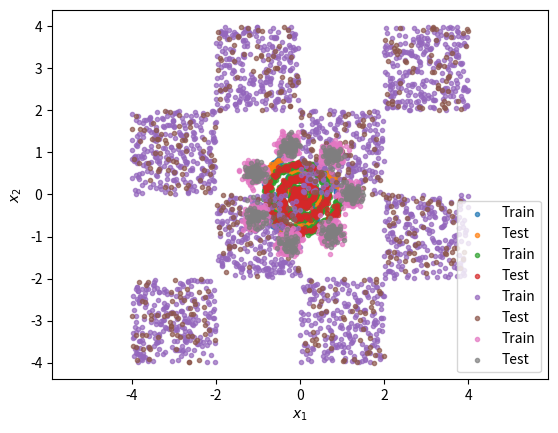

Here is the Python script that generated this plot:
import numpy as np
import matplotlib.pylab as plt
import os

# Directory for storing datasets
data_dir = 'dataset'
os.makedirs(data_dir, exist_ok=True)

# Random number generator
rng = np.random.default_rng()

def plot_dataset(X_train, X_test):
    plt.scatter(X_train[:, 0], X_train[:, 1], alpha=0.7, marker='.', label='Train')
    plt.scatter(X_test[:, 0], X_test[:, 1], alpha=0.7, marker='.', label='Test')
    plt.xlabel("$x_1$")
    plt.ylabel("$x_2$")
    plt.axis('equal')
    plt.legend()
    plt.show()  

def generate_pinwheel(*, num: int, rng: np.random.Generator) -> np.ndarray:
    # https://github.com/Formulator/Spiral/blob/master/PyTorch_Spiral_DataLoader.ipynb
    D = 2 # dimensionality
    K = 3 # number of classes
    N = num // K  # note: we will not generate exactly num datapoints unless K divides num
    X = np.zeros((N*K,D))
    y = np.zeros(N*K, dtype='uint8')
    for j in range(K):
      ix = range(N*j,N*(j+1))
      r = np.linspace(0.0,1,N) # radius
      t = np.linspace(j*4,(j+1)*4,N) + rng.standard_normal(N)*0.2 # theta
      X[ix] = np.c_[r*np.sin(t), r*np.cos(t)]
    return X

# Generate dataset
X_train_pinwheel = generate_pinwheel(num=2000, rng=rng)
X_test_pinwheel = generate_pinwheel(num=500, rng=rng)

# Save and plot dataset
np.save(os.path.join(data_dir, 'X_train_pinwheel.npy'), X_train_pinwheel)
np.save(os.path.join(data_dir, 'X_test_pinwheel.npy'), X_train_pinwheel)
plot_dataset(X_train_pinwheel, X_test_pinwheel)

def generate_spiral(*, num: int, rng: np.random.Generator) -> np.ndarray:
    thetas = rng.uniform(low=0.0, high=6*np.pi, size=(num,))
    rs = thetas * 0.05
    X = np.hstack((
        (rs * np.cos(thetas))[:, None],
        (rs * np.sin(thetas))[:, None],
    ))
    X = X + 0.04 * rng.standard_normal(X.shape) 
    return X

# Generate dataset
X_train_spiral = generate_spiral(num=2000, rng=rng)
X_test_spiral = generate_spiral(num=500, rng=rng)

# Save and plot dataset
np.save(os.path.join(data_dir, 'X_train_spiral.npy'), X_train_spiral)
np.save(os.path.join(data_dir, 'X_test_spiral.npy'), X_test_spiral)
plot_dataset(X_train_spiral, X_test_spiral)

def generate_checkerboard(*, num: int, rng: np.random.Generator) -> np.ndarray:
    # https://github.com/malbergo/stochastic-interpolants/blob/main/notebooks/checker-mirror.ipynb
    x1 = rng.uniform(size=num) * 4 - 2
    x2_ = rng.uniform(size=num) - rng.choice([0, 1], size=(num,)) * 2
    x2 = x2_ + (np.floor(x1) % 2)
    x = np.hstack([x1[:, None], x2[:, None]]) * 2
    return x

# Generate dataset
X_train_checkerboard = generate_checkerboard(num=2000, rng=rng)
X_test_checkerboard = generate_checkerboard(num=500, rng=rng)

# Save and plot dataset
np.save(os.path.join(data_dir, 'X_train_checkerboard.npy'), X_train_checkerboard)
np.save(os.path.join(data_dir, 'X_test_checkerboard.npy'), X_test_checkerboard)
plot_dataset(X_train_checkerboard, X_test_checkerboard)

def generate_gaussian_mixtures(*, num: int, rng: np.random.Generator) -> np.ndarray:
    angles = np.linspace(0, 2*np.pi, 8)[:-1]
    idxs = rng.choice(np.arange(len(angles)), size=num)
    X = np.hstack((
        1.2*np.cos(angles[idxs])[:, None],
        1.2*np.sin(angles[idxs])[:, None]
    ))
    X = X + rng.standard_normal(size=X.shape) * 0.12
    return X

# Generate dataset
X_train_gaussian_mixture = generate_gaussian_mixtures(num=2000, rng=rng)
X_test_gaussian_mixture = generate_gaussian_mixtures(num=500, rng=rng)

# Save and plot dataset
np.save(os.path.join(data_dir, 'X_train_gaussian_mixture.npy'), X_train_gaussian_mixture)
np.save(os.path.join(data_dir, 'X_test_gaussian_mixture.npy'), X_test_gaussian_mixture)
plot_dataset(X_train_gaussian_mixture, X_test_gaussian_mixture)